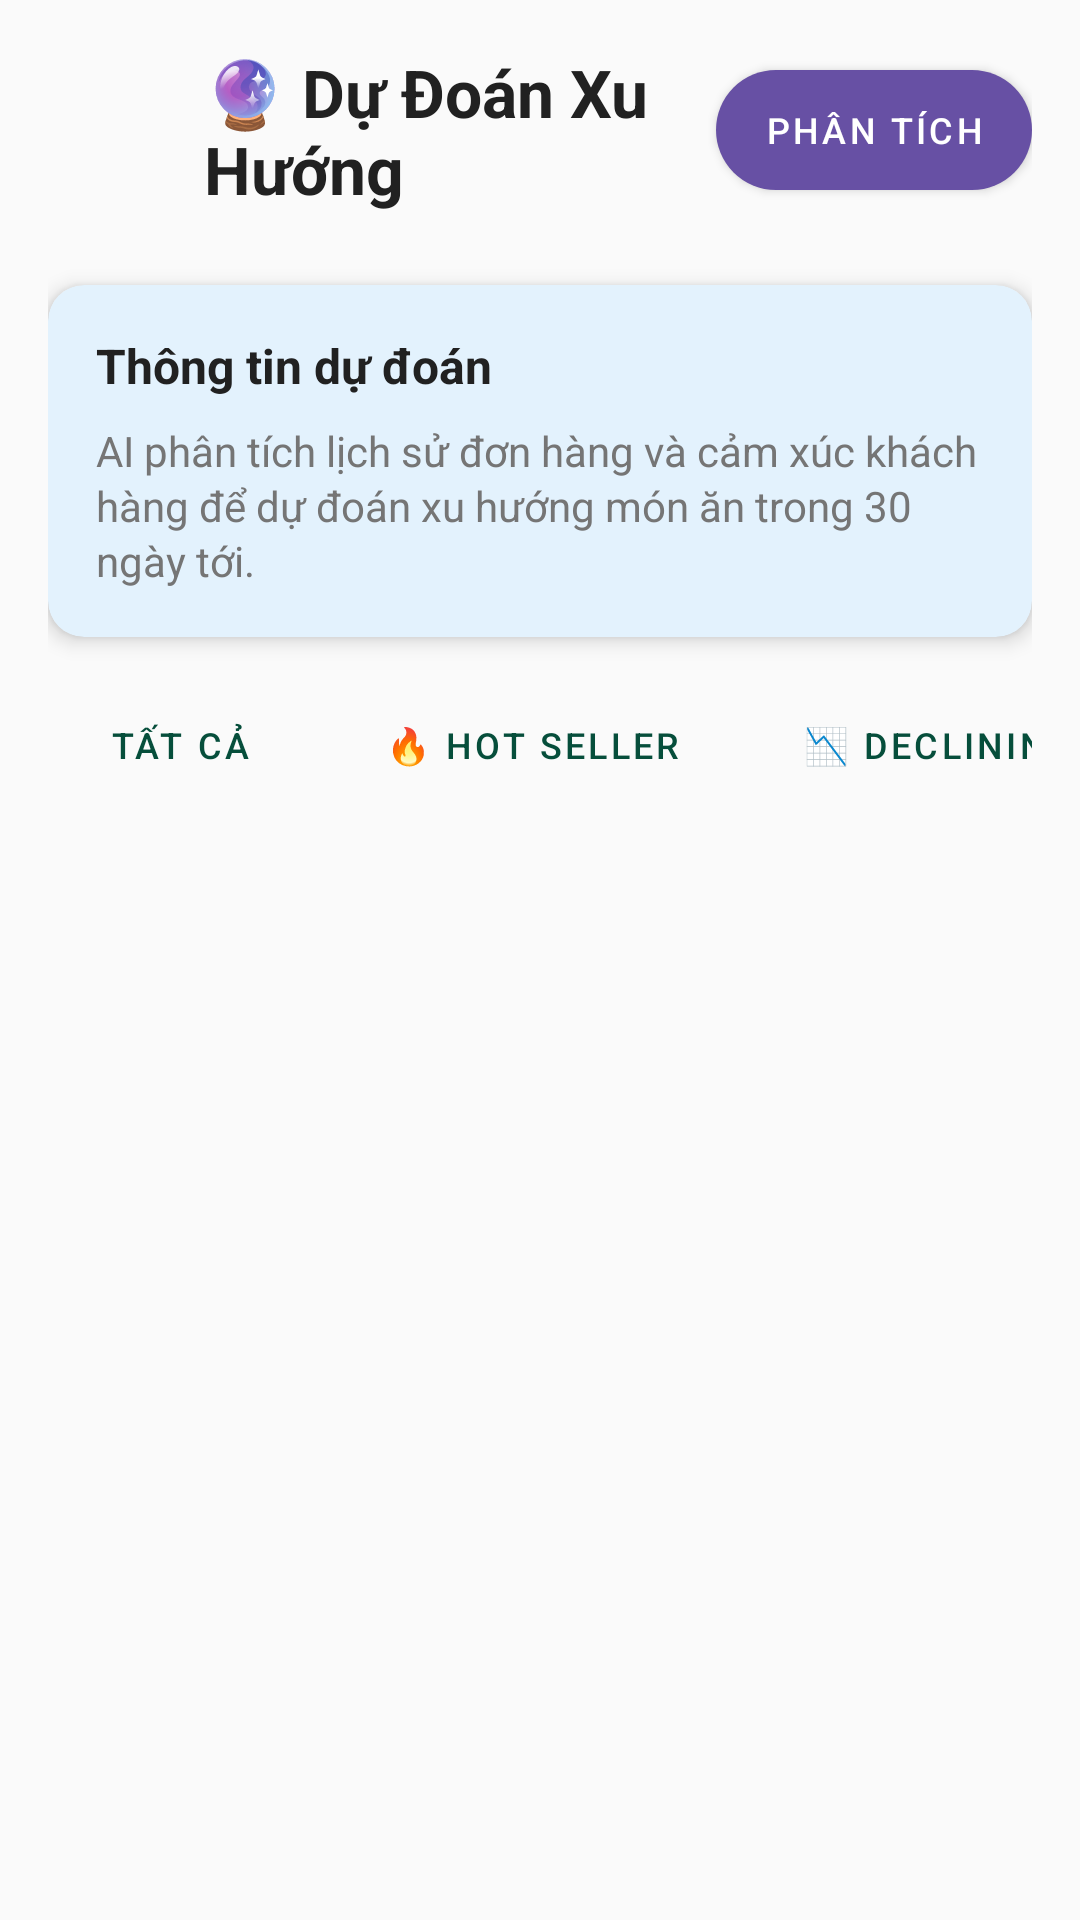

The Android layout XML behind this screen, and the referenced resources:
<!-- AndroidManifest.xml: application theme Theme.Food_Order_App -->
<!-- res/layout/activity_food_trend_prediction.xml -->
<?xml version="1.0" encoding="utf-8"?>
<ScrollView xmlns:android="http://schemas.android.com/apk/res/android"
    xmlns:app="http://schemas.android.com/apk/res-auto"
    android:layout_width="match_parent"
    android:layout_height="match_parent"
    android:background="@color/background">

    <LinearLayout
        android:layout_width="match_parent"
        android:layout_height="wrap_content"
        android:orientation="vertical"
        android:padding="16dp">

        
        <LinearLayout
            android:layout_width="match_parent"
            android:layout_height="wrap_content"
            android:fitsSystemWindows="true"
            android:orientation="horizontal"
            android:gravity="center_vertical"
            android:layout_marginBottom="24dp">

            <ImageView
                android:id="@+id/btnBack"
                android:layout_width="36dp"
                android:layout_height="36dp"
                android:padding="6dp"
                android:src="@drawable/ic_back"
                android:contentDescription="Back"
                android:clickable="true"
                android:focusable="true"
                android:background="?attr/selectableItemBackgroundBorderless"/>

            <TextView
                android:layout_width="0dp"
                android:layout_height="wrap_content"
                android:layout_weight="1"
                android:text="🔮 Dự Đoán Xu Hướng"
                android:textSize="22sp"
                android:textStyle="bold"
                android:textColor="@color/text_primary"
                android:layout_marginStart="16dp"/>

            <Button
                android:id="@+id/btnGeneratePredictions"
                style="@style/Widget.MaterialComponents.Button"
                android:layout_width="wrap_content"
                android:layout_height="40dp"
                android:background="@drawable/bg_trend_action_button"
                android:textColor="@color/white"
                android:text="Phân tích"
                android:textSize="12sp"
                app:rippleColor="#3306B6D4"/>
        </LinearLayout>

        
        <androidx.cardview.widget.CardView
            android:layout_width="match_parent"
            android:layout_height="wrap_content"
            android:layout_marginBottom="16dp"
            app:cardCornerRadius="12dp"
            app:cardElevation="4dp"
            app:cardBackgroundColor="#E3F2FD">

            <LinearLayout
                android:layout_width="match_parent"
                android:layout_height="wrap_content"
                android:orientation="vertical"
                android:padding="16dp">

                <TextView
                    android:layout_width="wrap_content"
                    android:layout_height="wrap_content"
                    android:text="Thông tin dự đoán"
                    android:textSize="16sp"
                    android:textStyle="bold"
                    android:textColor="@color/text_primary"
                    android:layout_marginBottom="8dp"/>

                <TextView
                    android:layout_width="wrap_content"
                    android:layout_height="wrap_content"
                    android:text="AI phân tích lịch sử đơn hàng và cảm xúc khách hàng để dự đoán xu hướng món ăn trong 30 ngày tới."
                    android:textSize="14sp"
                    android:textColor="@color/text_secondary"
                    android:lineSpacingExtra="2dp"/>
            </LinearLayout>
        </androidx.cardview.widget.CardView>

        
        <HorizontalScrollView
            android:layout_width="match_parent"
            android:layout_height="wrap_content"
            android:scrollbars="none"
            android:layout_marginBottom="16dp">

            <LinearLayout
                android:layout_width="wrap_content"
                android:layout_height="wrap_content"
                android:orientation="horizontal">

                <Button
                    android:id="@+id/btnFilterAll"
                    style="@style/Widget.MaterialComponents.Button.OutlinedButton"
                    android:layout_width="wrap_content"
                    android:layout_height="40dp"
                    android:background="@drawable/bg_trend_filter_button_default"
                    android:backgroundTint="@null"
                    android:textColor="@color/trend_filter_button_text_default"
                    android:text="Tất cả"
                    android:textSize="12sp"
                    android:layout_marginEnd="8dp"/>

                <Button
                    android:id="@+id/btnFilterHotSeller"
                    style="@style/Widget.MaterialComponents.Button.OutlinedButton"
                    android:layout_width="wrap_content"
                    android:layout_height="40dp"
                    android:background="@drawable/bg_trend_filter_button_default"
                    android:backgroundTint="@null"
                    android:textColor="@color/trend_filter_button_text_default"
                    android:text="🔥 Hot Seller"
                    android:textSize="12sp"
                    android:layout_marginEnd="8dp"/>

                <Button
                    android:id="@+id/btnFilterDeclining"
                    style="@style/Widget.MaterialComponents.Button.OutlinedButton"
                    android:layout_width="wrap_content"
                    android:layout_height="40dp"
                    android:background="@drawable/bg_trend_filter_button_default"
                    android:backgroundTint="@null"
                    android:textColor="@color/trend_filter_button_text_default"
                    android:text="📉 Declining"
                    android:textSize="12sp"
                    android:layout_marginEnd="8dp"/>

                <Button
                    android:id="@+id/btnFilterAtRisk"
                    style="@style/Widget.MaterialComponents.Button.OutlinedButton"
                    android:layout_width="wrap_content"
                    android:layout_height="40dp"
                    android:background="@drawable/bg_trend_filter_button_default"
                    android:backgroundTint="@null"
                    android:textColor="@color/trend_filter_button_text_default"
                    android:text="⚠️ At Risk"
                    android:textSize="12sp"
                    android:layout_marginEnd="8dp"/>

                <Button
                    android:id="@+id/btnFilterStable"
                    style="@style/Widget.MaterialComponents.Button.OutlinedButton"
                    android:layout_width="wrap_content"
                    android:layout_height="40dp"
                    android:background="@drawable/bg_trend_filter_button_default"
                    android:backgroundTint="@null"
                    android:textColor="@color/trend_filter_button_text_default"
                    android:text="➡️ Stable"
                    android:textSize="12sp"/>
            </LinearLayout>
        </HorizontalScrollView>

        
        <androidx.recyclerview.widget.RecyclerView
            android:id="@+id/rvTrends"
            android:layout_width="match_parent"
            android:layout_height="wrap_content"/>

        <TextView
            android:id="@+id/tvEmpty"
            android:layout_width="match_parent"
            android:layout_height="200dp"
            android:text="Chưa có dữ liệu dự đoán.\nNhấn 'Phân tích' để tạo dự đoán."
            android:gravity="center"
            android:textSize="16sp"
            android:textColor="@color/text_hint"
            android:visibility="gone"/>

        <ProgressBar
            android:id="@+id/progressBar"
            android:layout_width="wrap_content"
            android:layout_height="wrap_content"
            android:layout_gravity="center"
            android:layout_marginTop="50dp"
            android:visibility="gone"/>
    </LinearLayout>
</ScrollView>
<!-- resources referenced by this layout -->
<resources>
  <color name="background">#FAFAFA</color>
  <color name="text_hint">#BDBDBD</color>
  <color name="text_primary">#212121</color>
  <color name="text_secondary">#757575</color>
  <color name="trend_filter_button_text_default">#064E3B</color>
  <color name="white">#FFFFFFFF</color>
  <!-- drawable bg_trend_action_button (drawable) -->
  <?xml version="1.0" encoding="utf-8"?>
  <selector xmlns:android="http://schemas.android.com/apk/res/android">
      <item android:state_enabled="false">
          <shape android:shape="rectangle">
              <solid android:color="#9CA3AF" />
              <corners android:radius="20dp" />
          </shape>
      </item>
  
      <item android:state_pressed="true">
          <shape android:shape="rectangle">
              <solid android:color="#0891B2" />
              <corners android:radius="20dp" />
          </shape>
      </item>
  
      <item>
          <shape android:shape="rectangle">
              <solid android:color="#06B6D4" />
              <corners android:radius="20dp" />
          </shape>
      </item>
  </selector>
  <style name="Theme.Food_Order_App" parent="Base.Theme.Food_Order_App" />
  <style name="Base.Theme.Food_Order_App" parent="Theme.Material3.DayNight.NoActionBar">
          
          
      </style>
</resources>
